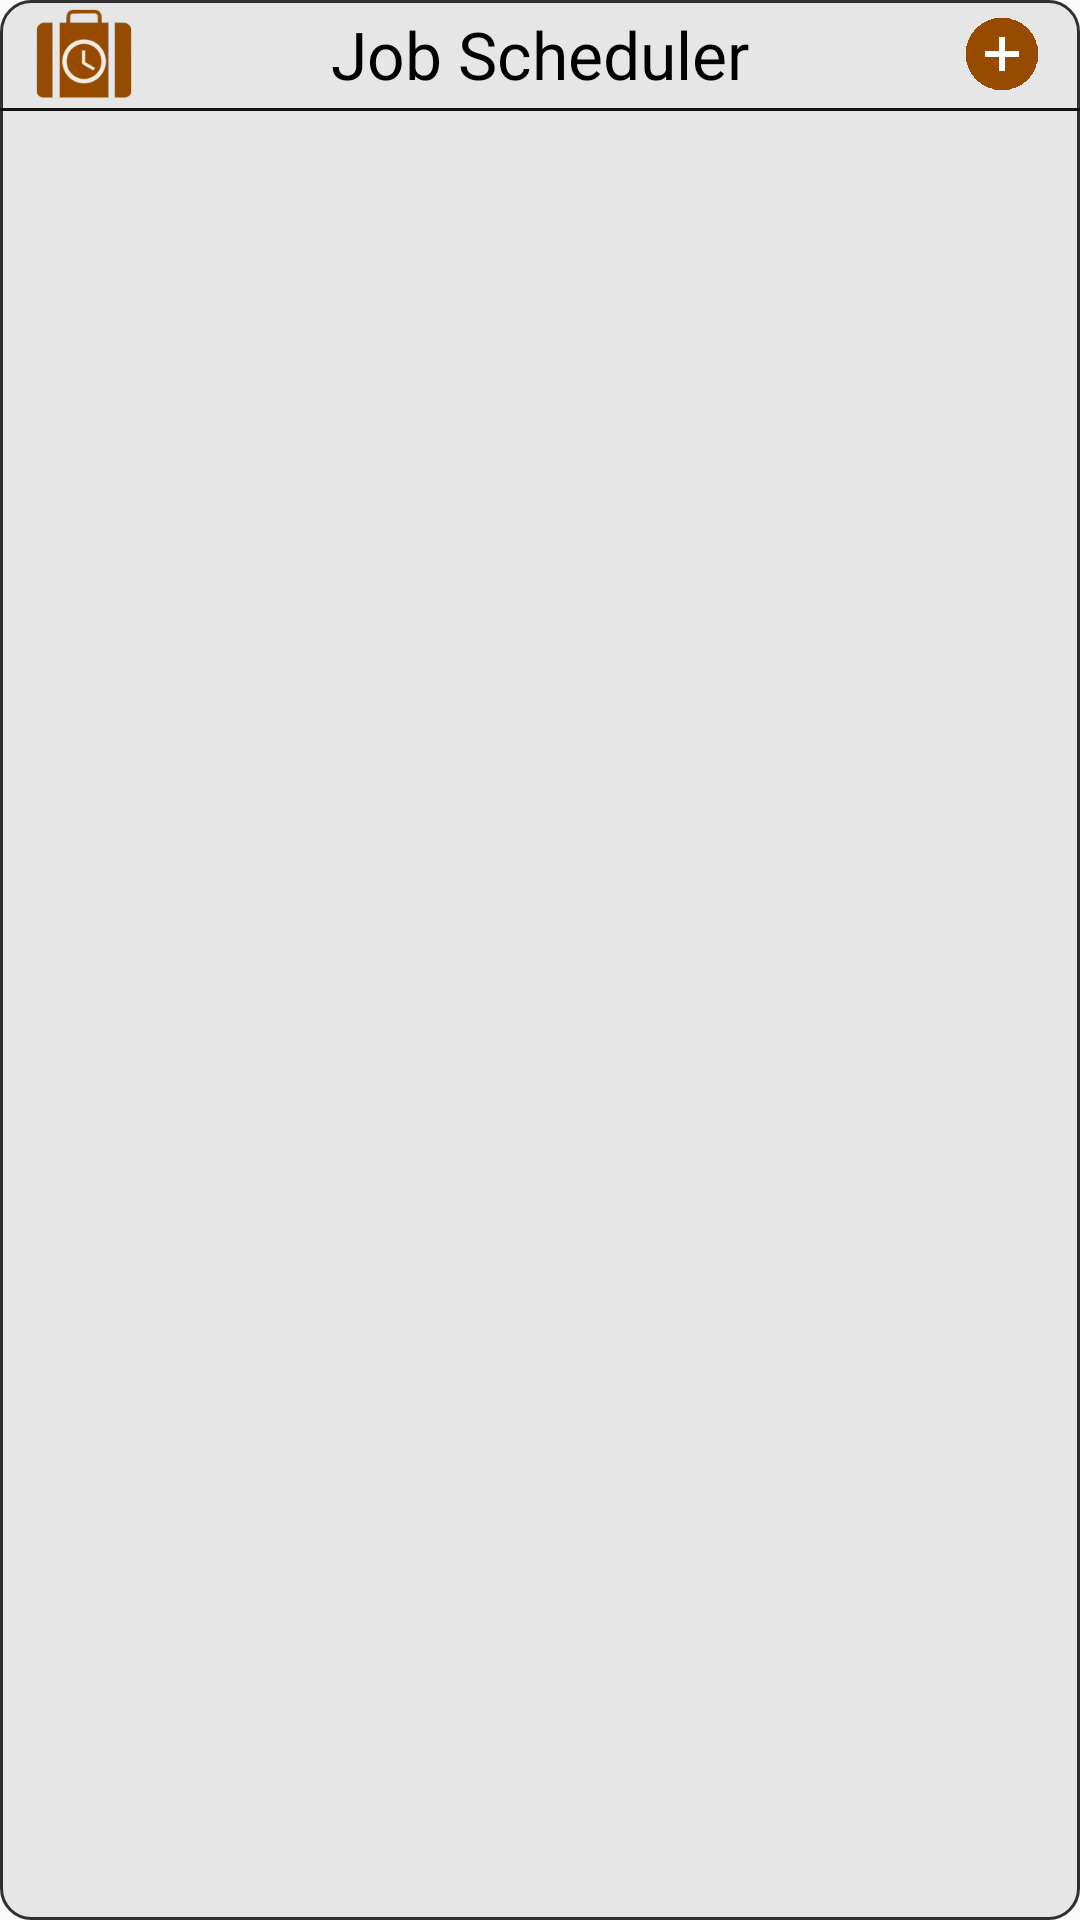

This screen was rendered from an Android layout file. Write that file and the resources it references.
<!-- AndroidManifest.xml: application theme AppTheme -->
<!-- res/layout/widget_layout.xml -->
<?xml version="1.0" encoding="utf-8"?>
<LinearLayout xmlns:android="http://schemas.android.com/apk/res/android"
    android:layout_width="match_parent"
    android:layout_height="match_parent"
    android:orientation="vertical"
    android:background="@drawable/widget_background"
    android:id="@+id/widgetLayout" >

    <RelativeLayout
        android:layout_marginLeft="10dp"
        android:layout_marginStart="10dp"
        android:layout_marginEnd="10dp"
        android:layout_marginRight="10dp"
        android:layout_width="wrap_content"
        android:layout_height="wrap_content"
        android:orientation="horizontal">

        <ImageView
            android:id="@+id/widgetImage"
            android:layout_width="36dp"
            android:layout_height="36dp"
            android:src="@mipmap/ic_launcher"/>

        <TextView
            android:textColor="#000000"
            android:gravity="center_vertical"
            android:layout_width="wrap_content"
            android:layout_height="wrap_content"
            android:text="@string/work_planner"
            android:textAppearance="?android:attr/textAppearanceLarge"
            android:layout_alignParentTop="true"
            android:layout_centerVertical="true"
            android:layout_centerHorizontal="true"
            android:layout_alignTop="@+id/widgetImage"
            android:layout_alignBottom="@+id/widgetImage" />
        
        <ImageView
            android:id="@+id/addWorkWidget"
            android:layout_alignParentEnd="true"
            android:layout_alignParentRight="true"
            android:layout_width="wrap_content"
            android:layout_height="wrap_content"
            android:src="@mipmap/ic_add_work_brown"
            android:contentDescription="@string/add_job"
            android:layout_centerVertical="true"
            android:layout_alignTop="@+id/widgetImage"
            android:layout_alignBottom="@+id/widgetImage"/>

    </RelativeLayout>

    <ImageView
        android:src="@android:drawable/divider_horizontal_dark"
        android:background="#000000"
        android:layout_width="match_parent"
        android:layout_height="1dp"
        android:scaleType="fitXY"
        />

    
    <ListView
        android:id="@+id/listViewWidget"
        android:layout_width="match_parent"
        android:layout_height="match_parent"
        android:dividerHeight="2dp"
        />

    
    <TextView
        android:id="@+id/empty_view"
        android:layout_width="match_parent"
        android:layout_height="match_parent"
        android:gravity="center"
        android:text="@string/widget_no_job_add"
        android:textColor="#000000"
        android:textSize="20sp"
        android:visibility="gone" />

</LinearLayout>
<!-- resources referenced by this layout -->
<resources>
  <!-- drawable widget_background (drawable) -->
  <?xml version="1.0" encoding="utf-8"?>
  <shape
      xmlns:android="http://schemas.android.com/apk/res/android"
      android:shape="rectangle"   >
  
      <solid
          android:color="#AADDDDDD" >
      </solid>
  
      <stroke
          android:width="1dp"
          android:color="#CC000000" >
      </stroke>
  
      <corners
          android:radius="10dp"   >
      </corners>
  
  </shape>
  <!-- mipmap ic_add_work_brown: png bitmap (mipmap-hdpi, 3004 bytes) -->
  <!-- mipmap ic_launcher: png bitmap (mipmap-hdpi, 2979 bytes) -->
  <string name="add_job">Add job</string>
  <string name="widget_no_job_add">No jobs added.\nPress to add one!</string>
  <string name="work_planner">Job Scheduler</string>
  <style name="AppTheme" parent="Theme.AppCompat.Light.DarkActionBar">
          
          
  
  
          
          
      </style>
</resources>
